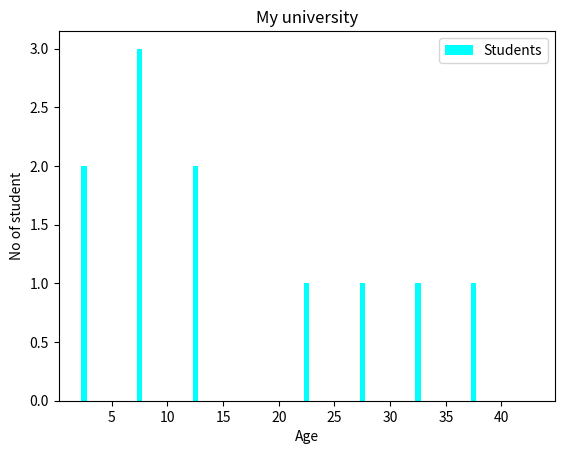

This chart was generated by the following Python code:
import matplotlib.pylab as plt
sAge = [6,9,11,23,8,4,3,26,32,12,35]
bins = [0,5,10,15,20,25,30,35,40,45]
#histtype=barstacked or step or stepfilled or bar
plt.hist(sAge,bins,histtype="bar",rwidth=0.1,color='cyan',label="Students")
plt.xlabel("Age")
plt.ylabel("No of student")
plt.title("My university")
plt.legend()
plt.show()
